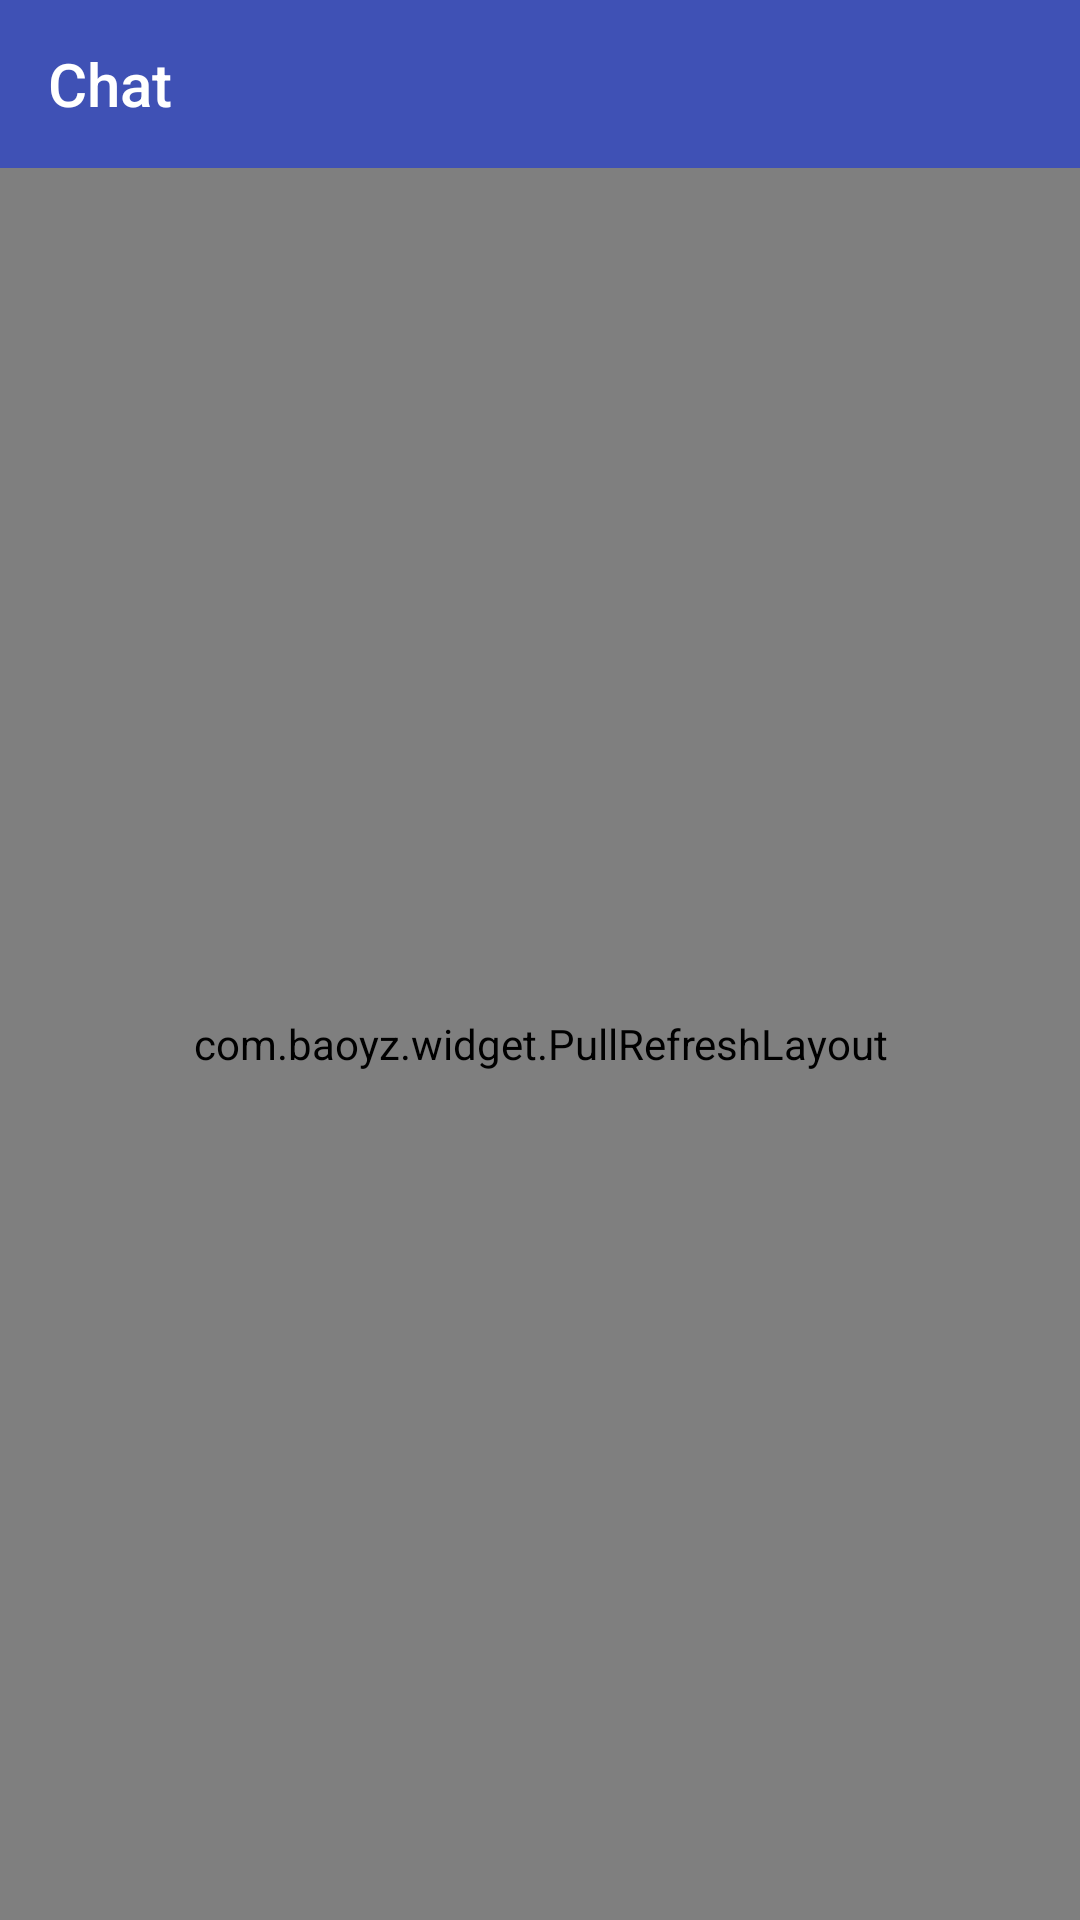

The Android layout XML behind this screen, and the referenced resources:
<!-- AndroidManifest.xml: application theme AppTheme -->
<!-- res/layout/activity_chat_list.xml -->
<?xml version="1.0" encoding="utf-8"?>
<LinearLayout
        xmlns:android="http://schemas.android.com/apk/res/android"
        xmlns:app="http://schemas.android.com/apk/res-auto"
        android:orientation="vertical"
        android:layout_width="match_parent"
        android:layout_height="match_parent">

    <android.support.v7.widget.Toolbar
            android:id="@+id/toolbar"
            android:layout_width="match_parent"
            android:layout_height="?attr/actionBarSize"
            android:background="?attr/colorPrimary"
            app:popupTheme="@style/ThemeOverlay.AppCompat.Light"
            app:title="Chat"
            app:titleTextColor="@color/tab_icon_color"/>

    <com.baoyz.widget.PullRefreshLayout
            android:id="@+id/swipeRefreshLayout"
            android:layout_width="match_parent"
            android:layout_height="match_parent">

        <android.support.v7.widget.RecyclerView
                android:id="@+id/chats_recycler_view"
                android:layout_width="match_parent"
                android:layout_height="match_parent"/>

    </com.baoyz.widget.PullRefreshLayout>

</LinearLayout>
<!-- resources referenced by this layout -->
<resources>
  <color name="tab_icon_color">#FFFF</color>
  <style name="AppTheme" parent="Base.Theme.AppCompat.Light.DarkActionBar">
          
          <item name="colorPrimary">@color/colorPrimary</item>
          <item name="colorPrimaryDark">@color/colorPrimaryDark</item>
          <item name="colorAccent">@color/colorAccent</item>
          <item name="windowActionBar">false</item>
          <item name="windowNoTitle">true</item>
      </style>
  <color name="colorPrimary">#3F51B5</color>
  <color name="colorPrimaryDark">#303F9F</color>
  <color name="colorAccent">#FF4081</color>
</resources>
